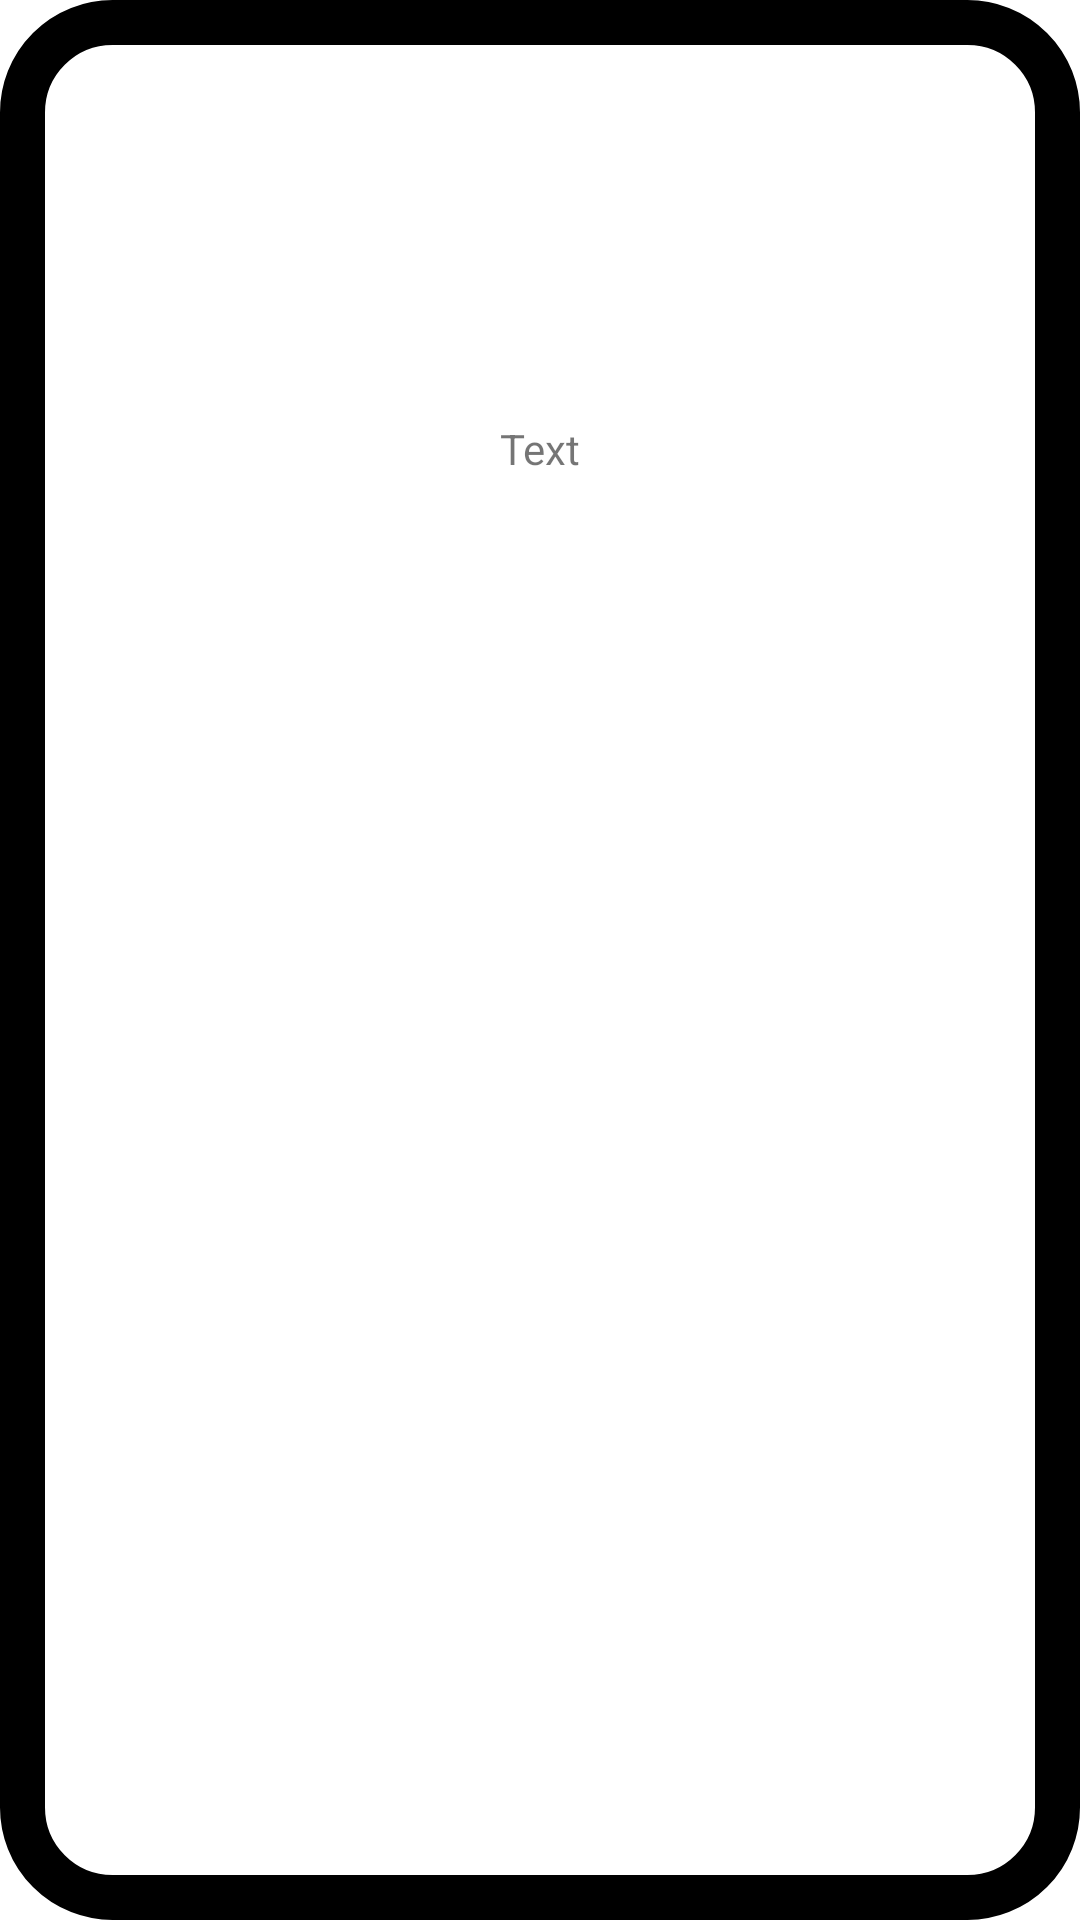

Reconstruct the res/layout file that produces this screen, plus the resources it refers to.
<!-- AndroidManifest.xml: application theme Theme.Manggo_contents -->
<!-- res/layout/rv_item.xml -->
<?xml version="1.0" encoding="utf-8"?>

<LinearLayout
    xmlns:android="http://schemas.android.com/apk/res/android"
    android:layout_width="match_parent"
    android:orientation="vertical"
    android:background="@drawable/redius"
    android:layout_height="170dp">
    
    <ImageView
        android:id="@+id/rvImageArea"
        android:src="@drawable/ic_launcher_background"
        android:layout_width="match_parent"
        android:layout_marginTop="10dp"
        android:layout_height="120dp"
        android:layout_marginLeft="30dp"
        android:layout_marginRight="30dp"
        android:scaleType="fitXY"
        />

    <TextView
        android:id="@+id/rvTextArea"
        android:layout_width="wrap_content"
        android:layout_height="wrap_content"
        android:layout_gravity="center"
        android:layout_marginTop="10dp"
        android:text="Text" />
    
    

    

</LinearLayout>
<!-- resources referenced by this layout -->
<resources>
  <!-- drawable redius (drawable) -->
  <?xml version="1.0" encoding="utf-8"?>
  
  <shape xmlns:android="http://schemas.android.com/apk/res/android"
      android:shape="rectangle" android:padding = "10dp">
      <solid android:color="#ffffff"></solid>
      <corners
          android:bottomLeftRadius="30dp"
          android:bottomRightRadius="30dp"
          android:topLeftRadius="30dp"
          android:topRightRadius="30dp"></corners>
      <stroke android:width="15dp"
          android:color="@color/black"></stroke>
  
  </shape>
  <style name="Theme.Manggo_contents" parent="Theme.MaterialComponents.DayNight.DarkActionBar">
          
          <item name="colorPrimary">@color/purple_500</item>
          <item name="colorPrimaryVariant">@color/purple_700</item>
          <item name="colorOnPrimary">@color/white</item>
          
          <item name="colorSecondary">@color/teal_200</item>
          <item name="colorSecondaryVariant">@color/teal_700</item>
          <item name="colorOnSecondary">@color/black</item>
          
          <item name="android:statusBarColor" tools:targetApi="l">?attr/colorPrimaryVariant</item>
          
      </style>
  <!-- not gathered from this repository: default colours our renderer supplied (Android Studio template values) -->
  <color name="purple_500">#FF6200EE</color>
  <color name="purple_700">#FF3700B3</color>
  <color name="teal_200">#FF03DAC5</color>
  <color name="teal_700">#FF018786</color>
  <color name="black">#FF000000</color>
  <color name="white">#FFFFFFFF</color>
</resources>
